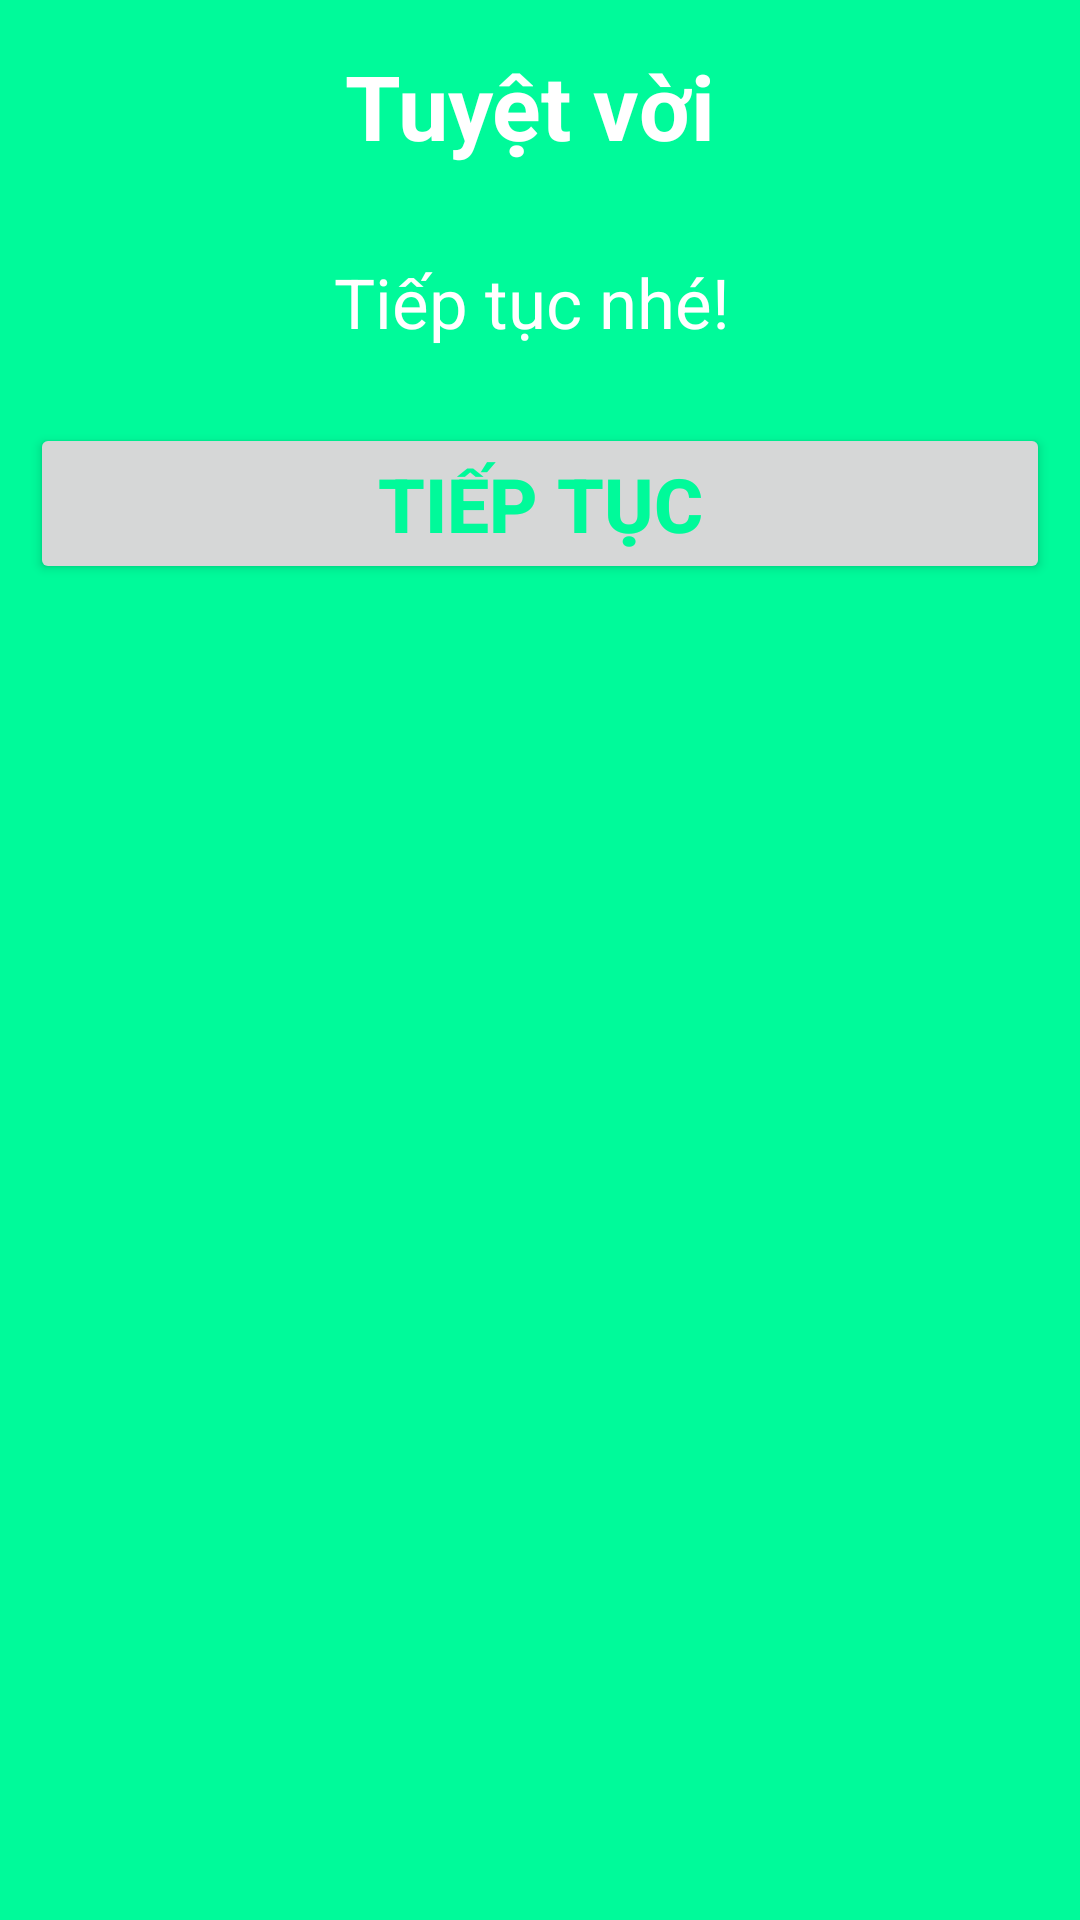

Layout XML and referenced resources for this Android screen:
<!-- AndroidManifest.xml: application theme Theme.DemoGetDataFromHtmlWeb -->
<!-- res/layout/bottomsheetlayout1.xml -->
<?xml version="1.0" encoding="utf-8"?>
<LinearLayout xmlns:android="http://schemas.android.com/apk/res/android"
    android:orientation="vertical"
    android:layout_width="match_parent"
    android:layout_height="match_parent"
    android:background="@drawable/dialog_bg">

    <TextView
        android:id="@+id/titleTxtPDL"
        android:layout_width="match_parent"
        android:layout_height="wrap_content"
        android:textAlignment="center"
        android:text="Tuyệt vời "
        android:textColor="@color/white"
        android:layout_marginTop="5dp"
        android:textSize="30dp"
        android:textStyle="bold"/>

    <TextView
        android:id="@+id/contentTxtPDL"
        android:layout_width="match_parent"
        android:layout_height="wrap_content"
        android:textAlignment="center"
        android:text="Tiếp tục nhé! "
        android:textColor="@color/white"
        android:layout_marginTop="30dp"
        android:textSize="23dp"/>

    <Button
        android:id="@+id/btnNextQuestion"
        android:layout_width="match_parent"
        android:layout_height="wrap_content"
        android:text="Tiếp tục"
        android:textStyle="bold"
        android:textSize="25sp"
        android:layout_marginTop="25dp"
        android:textColor="#00FA9A"
        />

</LinearLayout>
<!-- resources referenced by this layout -->
<resources>
  <color name="white">#FFFFFFFF</color>
  <!-- drawable dialog_bg (drawable) -->
  <?xml version="1.0" encoding="utf-8"?>
  <shape xmlns:android="http://schemas.android.com/apk/res/android">
  
      <solid
          android:color="#00FA9A"/>
  
  
      <padding
          android:left="10dp"
          android:right="10dp"
          android:top="10dp"
          android:bottom="10dp"/>
  
  </shape>
  <style name="Theme.DemoGetDataFromHtmlWeb" parent="Theme.AppCompat.Light.NoActionBar">
          
          <item name="colorPrimary">@color/purple_500</item>
          <item name="colorPrimaryVariant">@color/purple_700</item>
          <item name="colorOnPrimary">@color/white</item>
          
          <item name="colorSecondary">@color/teal_200</item>
          <item name="colorSecondaryVariant">@color/teal_700</item>
          <item name="colorOnSecondary">@color/black</item>
          
          <item name="android:statusBarColor" tools:targetApi="l">?attr/colorPrimaryVariant</item>
          
      </style>
  <color name="purple_500">#FF6200EE</color>
  <color name="purple_700">#FF3700B3</color>
  <color name="teal_200">#FF03DAC5</color>
  <color name="teal_700">#FF018786</color>
  <color name="black">#FF000000</color>
</resources>
